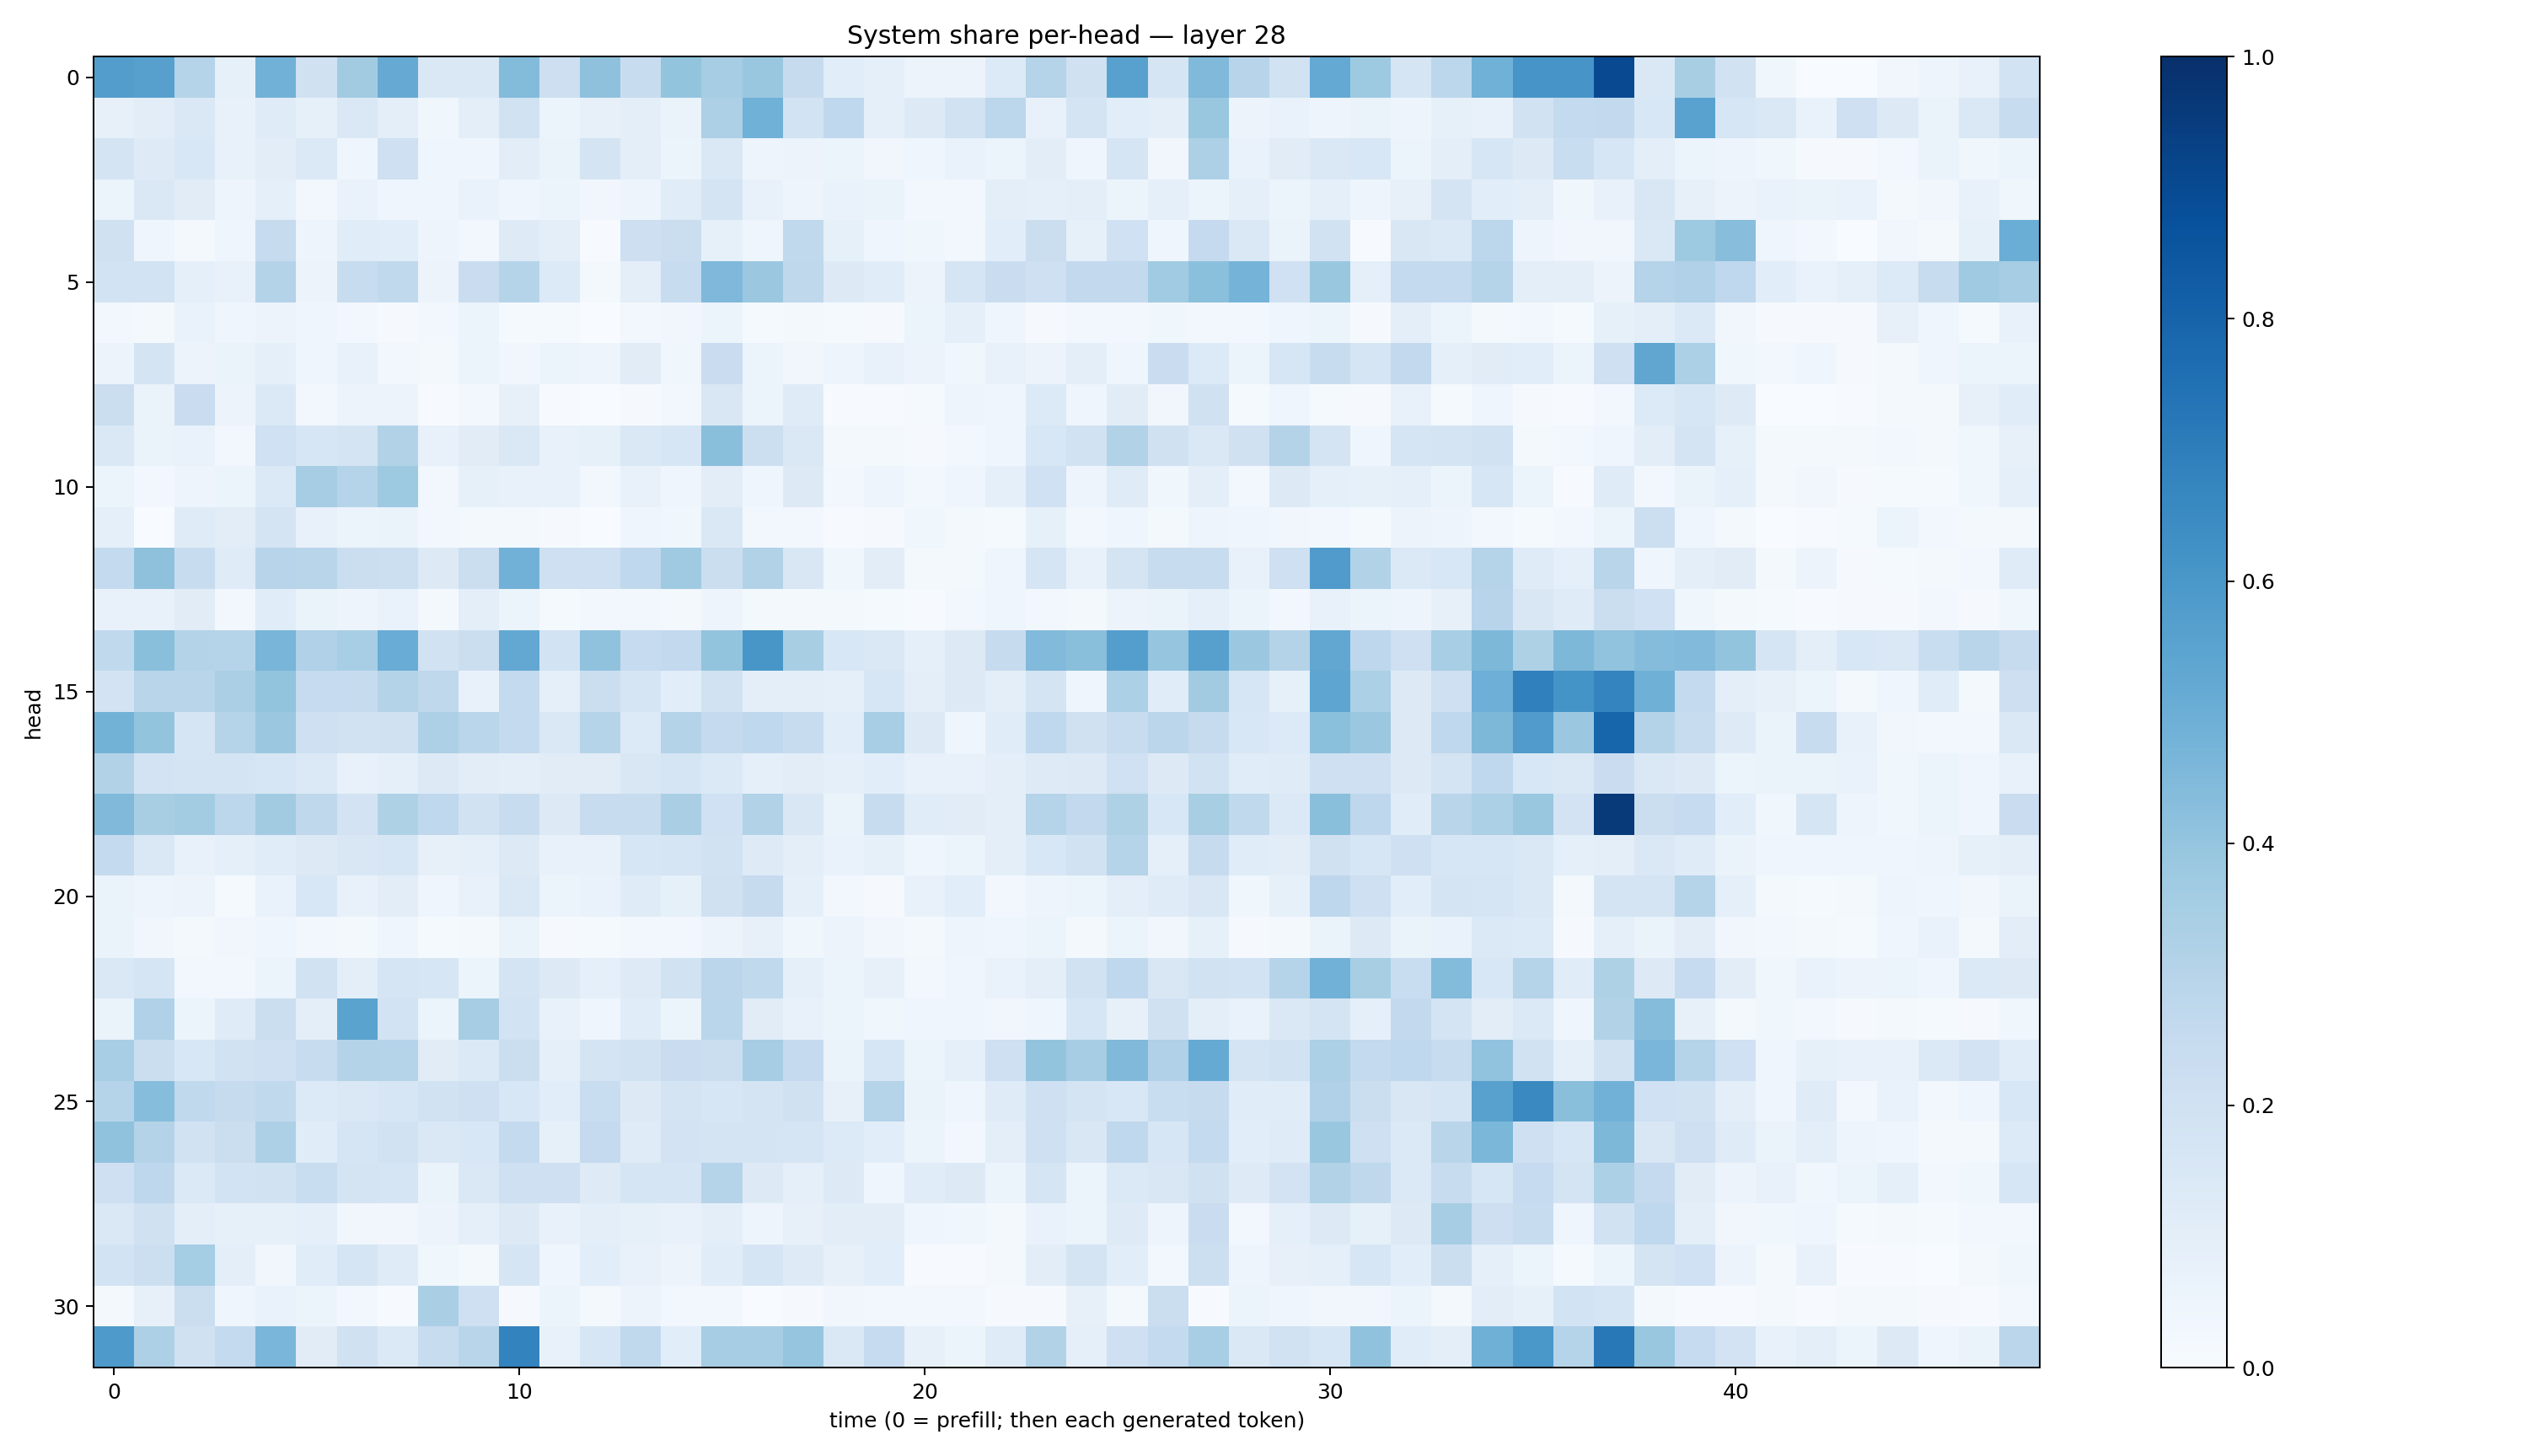

Source data for this figure (header and first rows):
0.5711718, 0.56043667, 0.30078617, 0.083053514, 0.4823743, 0.19644132, 0.36325774, 0.5130567, 0.14708665, 0.1447146, 0.43787315, 0.21227914, 0.41155893, 0.24106094, 0.40183657, 0.34894764, 0.38606152, 0.24506465, 0.10784698, 0.08602003, 0.055881098, 0.056214917, 0.1339227, 0.30466267
0.08098, 0.1019, 0.1437, 0.07703, 0.1204, 0.0843, 0.1474, 0.09767, 0.03695, 0.1005, 0.1942, 0.06052, 0.07908, 0.09908, 0.06322, 0.3263, 0.4865, 0.1869, 0.2661, 0.08606, 0.1283, 0.1923, 0.2812, 0.07157
0.1788, 0.1247, 0.1528, 0.07728, 0.1023, 0.1385, 0.04578, 0.2036, 0.04586, 0.04232, 0.1027, 0.06397, 0.1728, 0.095, 0.06015, 0.1459, 0.04739, 0.05603, 0.06173, 0.03405, 0.04308, 0.06947, 0.05926, 0.1055
0.06098, 0.1453, 0.1127, 0.04957, 0.09287, 0.02456, 0.06785, 0.04609, 0.0436, 0.06924, 0.04638, 0.05311, 0.03203, 0.04698, 0.1141, 0.1756, 0.07634, 0.04929, 0.06718, 0.06335, 0.03016, 0.02991, 0.1013, 0.08829
0.1987, 0.04633, 0.01595, 0.04308, 0.244, 0.04863, 0.1147, 0.1068, 0.04689, 0.03119, 0.1219, 0.09382, 0.005198, 0.2112, 0.2193, 0.08325, 0.044, 0.2636, 0.08518, 0.04029, 0.03744, 0.02507, 0.1089, 0.2236
0.184, 0.1866, 0.09326, 0.07367, 0.3058, 0.05554, 0.2396, 0.263, 0.05673, 0.2299, 0.2984, 0.1329, 0.01815, 0.09483, 0.2415, 0.4502, 0.3803, 0.2733, 0.1288, 0.1154, 0.05812, 0.1672, 0.2282, 0.206
0.03, 0.01783, 0.06655, 0.04363, 0.05595, 0.04528, 0.02735, 0.0106, 0.02607, 0.05986, 0.01469, 0.01355, 0.002754, 0.02702, 0.03478, 0.05254, 0.01422, 0.01702, 0.01178, 0.01119, 0.05354, 0.09197, 0.0433, 0.01153
0.05574, 0.1721, 0.0562, 0.06345, 0.09176, 0.0397, 0.07361, 0.02444, 0.01935, 0.05094, 0.03359, 0.05281, 0.04751, 0.1097, 0.03614, 0.2297, 0.05923, 0.03474, 0.0496, 0.07173, 0.05805, 0.0368, 0.07479, 0.05798
0.224, 0.06529, 0.2271, 0.05672, 0.1402, 0.0254, 0.05809, 0.05728, 0.004163, 0.02497, 0.08197, 0.004704, 0.003557, 0.01168, 0.02696, 0.1515, 0.05873, 0.1181, 0.00448, 0.004577, 0.01258, 0.04837, 0.04495, 0.136
0.1459, 0.06429, 0.06842, 0.02351, 0.2011, 0.1621, 0.1796, 0.3134, 0.07303, 0.1116, 0.1466, 0.07758, 0.08304, 0.1477, 0.1576, 0.4244, 0.215, 0.1414, 0.02079, 0.02222, 0.008158, 0.0289, 0.04434, 0.1535
0.05142, 0.02986, 0.04867, 0.05985, 0.1372, 0.3511, 0.3002, 0.3715, 0.0275, 0.08284, 0.07489, 0.07502, 0.02428, 0.07164, 0.04677, 0.1023, 0.04, 0.1303, 0.02835, 0.05003, 0.03061, 0.04267, 0.08668, 0.2005
0.09336, 0.003115, 0.1185, 0.1031, 0.1774, 0.07769, 0.06146, 0.06509, 0.02382, 0.01893, 0.01716, 0.01105, 0.003112, 0.04089, 0.03568, 0.1455, 0.02531, 0.02675, 0.006043, 0.01013, 0.03619, 0.01797, 0.01329, 0.08284
0.2561, 0.4134, 0.2379, 0.1195, 0.2963, 0.2901, 0.2252, 0.2153, 0.1263, 0.2255, 0.4841, 0.2053, 0.2077, 0.2661, 0.369, 0.225, 0.3124, 0.1501, 0.03721, 0.1028, 0.02086, 0.02283, 0.03968, 0.1657
0.07245, 0.07784, 0.111, 0.03099, 0.1149, 0.06437, 0.04883, 0.07007, 0.02219, 0.09676, 0.05956, 0.01527, 0.02961, 0.03045, 0.01992, 0.04714, 0.0158, 0.0218, 0.0223, 0.01265, 0.007762, 0.03073, 0.04076, 0.03056
0.2643, 0.4254, 0.3061, 0.2981, 0.4668, 0.3166, 0.3463, 0.5078, 0.1942, 0.2252, 0.5242, 0.1856, 0.409, 0.2482, 0.2606, 0.4012, 0.6028, 0.3437, 0.1541, 0.146, 0.08878, 0.1316, 0.2455, 0.4425
0.1817, 0.2915, 0.292, 0.334, 0.4003, 0.2488, 0.2449, 0.3067, 0.2707, 0.07086, 0.2558, 0.09244, 0.2249, 0.1669, 0.1058, 0.1899, 0.09877, 0.09797, 0.09185, 0.1624, 0.1015, 0.1265, 0.09682, 0.176
0.478, 0.4014, 0.1664, 0.2977, 0.3826, 0.2095, 0.1909, 0.1965, 0.3243, 0.287, 0.2553, 0.1449, 0.3005, 0.1361, 0.3085, 0.2526, 0.2678, 0.2398, 0.1093, 0.3464, 0.129, 0.0407, 0.1153, 0.2693
0.3094, 0.1804, 0.1731, 0.1796, 0.1598, 0.1404, 0.07032, 0.09253, 0.1253, 0.1016, 0.09606, 0.1112, 0.1117, 0.1497, 0.1701, 0.1393, 0.08907, 0.1033, 0.09373, 0.1068, 0.07784, 0.07178, 0.09484, 0.1236
0.4478, 0.341, 0.3575, 0.2804, 0.3616, 0.2707, 0.18, 0.3208, 0.2693, 0.192, 0.2414, 0.1272, 0.2403, 0.2406, 0.3376, 0.2031, 0.3151, 0.1489, 0.06603, 0.2348, 0.1146, 0.111, 0.09945, 0.303
0.2558, 0.1437, 0.0726, 0.08872, 0.1166, 0.1311, 0.1522, 0.1603, 0.07888, 0.09109, 0.1279, 0.07284, 0.07354, 0.1599, 0.1707, 0.1921, 0.1239, 0.09951, 0.07025, 0.08585, 0.04443, 0.05952, 0.09414, 0.1556
0.06594, 0.04811, 0.05688, 0.01525, 0.0698, 0.1553, 0.07734, 0.1048, 0.04525, 0.07337, 0.1483, 0.06123, 0.0697, 0.1197, 0.08423, 0.1968, 0.2457, 0.08628, 0.03017, 0.01167, 0.07649, 0.1086, 0.02943, 0.0486
0.06457, 0.03226, 0.01982, 0.03211, 0.04212, 0.02833, 0.01935, 0.04222, 0.01227, 0.02109, 0.06577, 0.00923, 0.01555, 0.02571, 0.02681, 0.05723, 0.08075, 0.0372, 0.05596, 0.0323, 0.01787, 0.05001, 0.04368, 0.05428
0.1429, 0.1706, 0.0272, 0.0299, 0.06249, 0.1892, 0.1011, 0.1658, 0.1599, 0.06097, 0.1727, 0.1319, 0.09002, 0.1232, 0.1895, 0.283, 0.2634, 0.09002, 0.06243, 0.07838, 0.03099, 0.04358, 0.06842, 0.09902
0.06446, 0.3169, 0.05451, 0.1211, 0.219, 0.09847, 0.5492, 0.1839, 0.0587, 0.3494, 0.1861, 0.07612, 0.04302, 0.1133, 0.05394, 0.2861, 0.1121, 0.07081, 0.06207, 0.03877, 0.04528, 0.04073, 0.03264, 0.04442
0.346, 0.2263, 0.1534, 0.1947, 0.2076, 0.2374, 0.3073, 0.304, 0.1122, 0.1376, 0.2246, 0.0882, 0.1726, 0.188, 0.2303, 0.2262, 0.3513, 0.2515, 0.0626, 0.1609, 0.06186, 0.09017, 0.2074, 0.4002
0.3001, 0.4322, 0.2626, 0.246, 0.2656, 0.1361, 0.1483, 0.1573, 0.1923, 0.2038, 0.1546, 0.1092, 0.2325, 0.129, 0.1797, 0.1609, 0.1751, 0.1966, 0.07966, 0.3021, 0.06567, 0.04541, 0.1205, 0.2067
0.4063, 0.3083, 0.1914, 0.2209, 0.3253, 0.1165, 0.1648, 0.1937, 0.1451, 0.156, 0.2576, 0.0846, 0.2507, 0.1206, 0.1804, 0.1759, 0.178, 0.1669, 0.1339, 0.1065, 0.06009, 0.03041, 0.09942, 0.2102
0.2051, 0.2745, 0.1389, 0.1846, 0.1905, 0.2309, 0.1791, 0.1669, 0.06418, 0.1469, 0.2094, 0.2074, 0.1213, 0.1687, 0.1661, 0.3023, 0.1281, 0.08667, 0.1321, 0.03909, 0.1144, 0.1252, 0.05996, 0.1704
0.1466, 0.1973, 0.09522, 0.08567, 0.08567, 0.09338, 0.03427, 0.034, 0.05542, 0.09052, 0.1305, 0.07339, 0.0962, 0.08356, 0.07187, 0.0985, 0.05047, 0.08151, 0.1046, 0.1043, 0.04233, 0.03796, 0.0231, 0.06724
0.1865, 0.2152, 0.3539, 0.09708, 0.033, 0.1162, 0.1684, 0.1194, 0.03825, 0.02065, 0.1679, 0.04525, 0.1061, 0.07078, 0.05697, 0.114, 0.1661, 0.1218, 0.08052, 0.1056, 0.004424, 0.004163, 0.01788, 0.1041
0.02209, 0.08145, 0.2191, 0.0399, 0.06808, 0.05192, 0.02971, 0.007445, 0.3389, 0.206, 0.008436, 0.05388, 0.01614, 0.05473, 0.02406, 0.0258, 0.003109, 0.00883, 0.03351, 0.02719, 0.02801, 0.02549, 0.01002, 0.01057
0.5887, 0.3279, 0.196, 0.2571, 0.4642, 0.1132, 0.1974, 0.1381, 0.2382, 0.2911, 0.6785, 0.07691, 0.1612, 0.2643, 0.1087, 0.3501, 0.3489, 0.3966, 0.142, 0.2474, 0.07962, 0.05146, 0.1203, 0.3107
